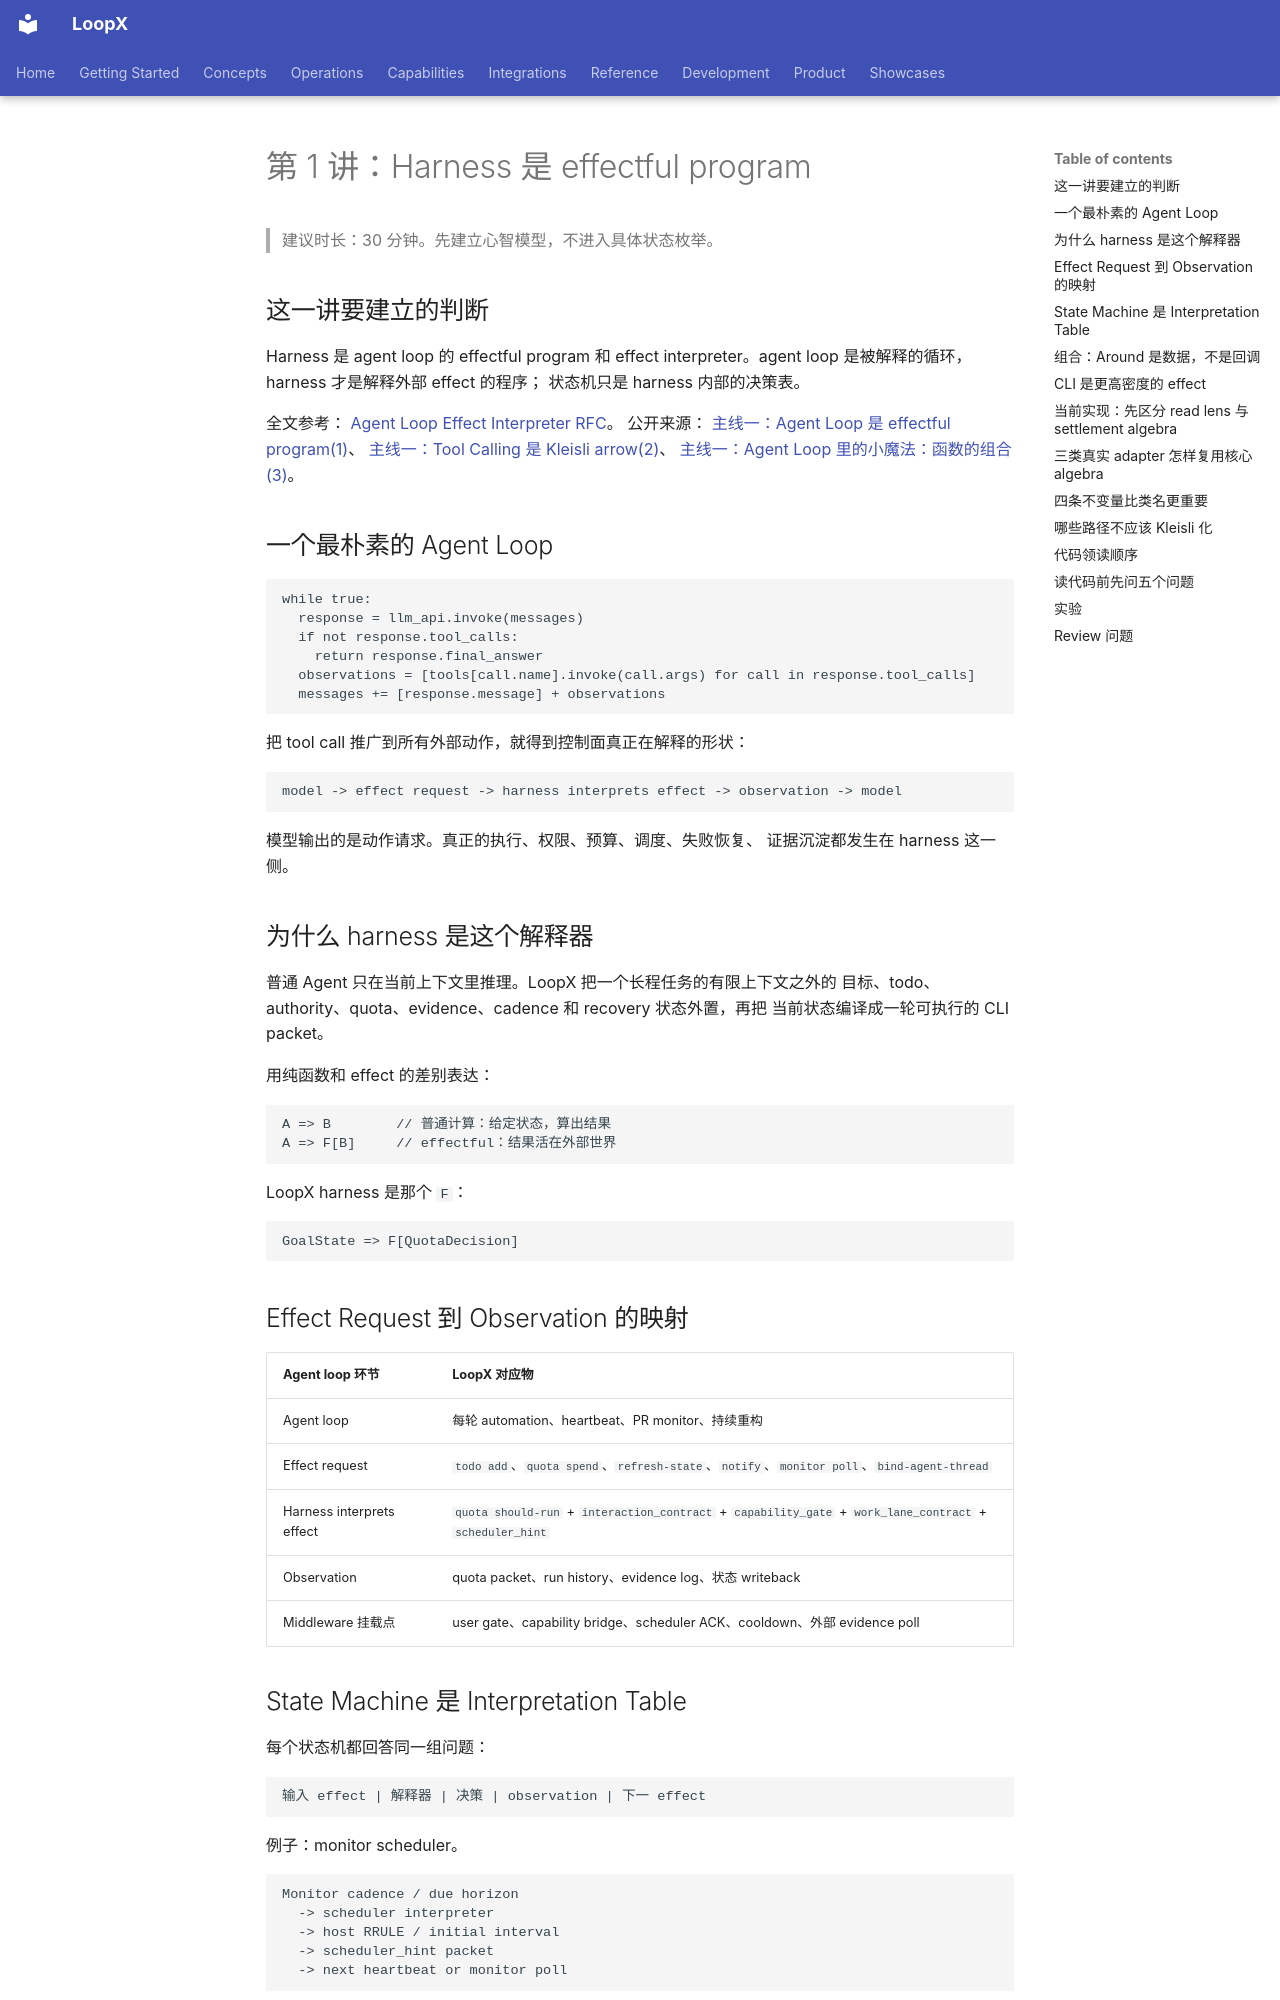

repository: loopx-project/loopx · page: development/control-plane-course/01-agent-loop-effectful-program/index.html · generator: mkdocs

# 第 1 讲：Harness 是 effectful program

> 建议时长：30 分钟。先建立心智模型，不进入具体状态枚举。

## 这一讲要建立的判断

Harness 是 agent loop 的 effectful program 和 effect
interpreter。agent loop 是被解释的循环，harness 才是解释外部 effect 的程序；
状态机只是 harness 内部的决策表。

全文参考：
[Agent Loop Effect Interpreter RFC](../../architecture/rfcs/agent-loop-effect-interpreter-v0.md)。
公开来源：
[主线一：Agent Loop 是 effectful program(1)](https://www.xiaohongshu.com/discovery/item/6a01d501000000003700c5de?source=webshare&xhsshare=pc_web&xsec_token=ABqpNuladcxhev099wLKw8M3ilhKBua0BQXNpxnBZEGkc=&xsec_source=pc_share)、
[主线一：Tool Calling 是 Kleisli arrow(2)](https://www.xiaohongshu.com/discovery/item/6a02f388000000003502b2d6?source=webshare&xhsshare=pc_web&xsec_token=ABHcIpzpd2RlhAaRr9sZZ-q1OIfRgt7rvG2jn7GUO3tNo=&xsec_source=pc_share)、
[主线一：Agent Loop 里的小魔法：函数的组合(3)](https://www.xiaohongshu.com/discovery/item/6a057524000000003701f6aa?source=webshare&xhsshare=pc_web&xsec_token=AB43lNCJ5ULmfTrGfeTLWd2-jQ6q8nFMGyNAd-tlXJ1uw=&xsec_source=pc_share)。

## 一个最朴素的 Agent Loop

```text
while true:
  response = llm_api.invoke(messages)
  if not response.tool_calls:
    return response.final_answer
  observations = [tools[call.name].invoke(call.args) for call in response.tool_calls]
  messages += [response.message] + observations
```

把 tool call 推广到所有外部动作，就得到控制面真正在解释的形状：

```text
model -> effect request -> harness interprets effect -> observation -> model
```

模型输出的是动作请求。真正的执行、权限、预算、调度、失败恢复、
证据沉淀都发生在 harness 这一侧。

## 为什么 harness 是这个解释器

普通 Agent 只在当前上下文里推理。LoopX 把一个长程任务的有限上下文之外的
目标、todo、authority、quota、evidence、cadence 和 recovery 状态外置，再把
当前状态编译成一轮可执行的 CLI packet。

用纯函数和 effect 的差别表达：

```text
A => B        // 普通计算：给定状态，算出结果
A => F[B]     // effectful：结果活在外部世界
```

LoopX harness 是那个 `F`：

```text
GoalState => F[QuotaDecision]
```

## Effect Request 到 Observation 的映射

| Agent loop 环节 | LoopX 对应物 |
|---|---|
| Agent loop | 每轮 automation、heartbeat、PR monitor、持续重构 |
| Effect request | `todo add`、`quota spend`、`refresh-state`、`notify`、`monitor poll`、`bind-agent-thread` |
| Harness interprets effect | `quota should-run` + `interaction_contract` + `capability_gate` + `work_lane_contract` + `scheduler_hint` |
| Observation | quota packet、run history、evidence log、状态 writeback |
| Middleware 挂载点 | user gate、capability bridge、scheduler ACK、cooldown、外部 evidence poll |
